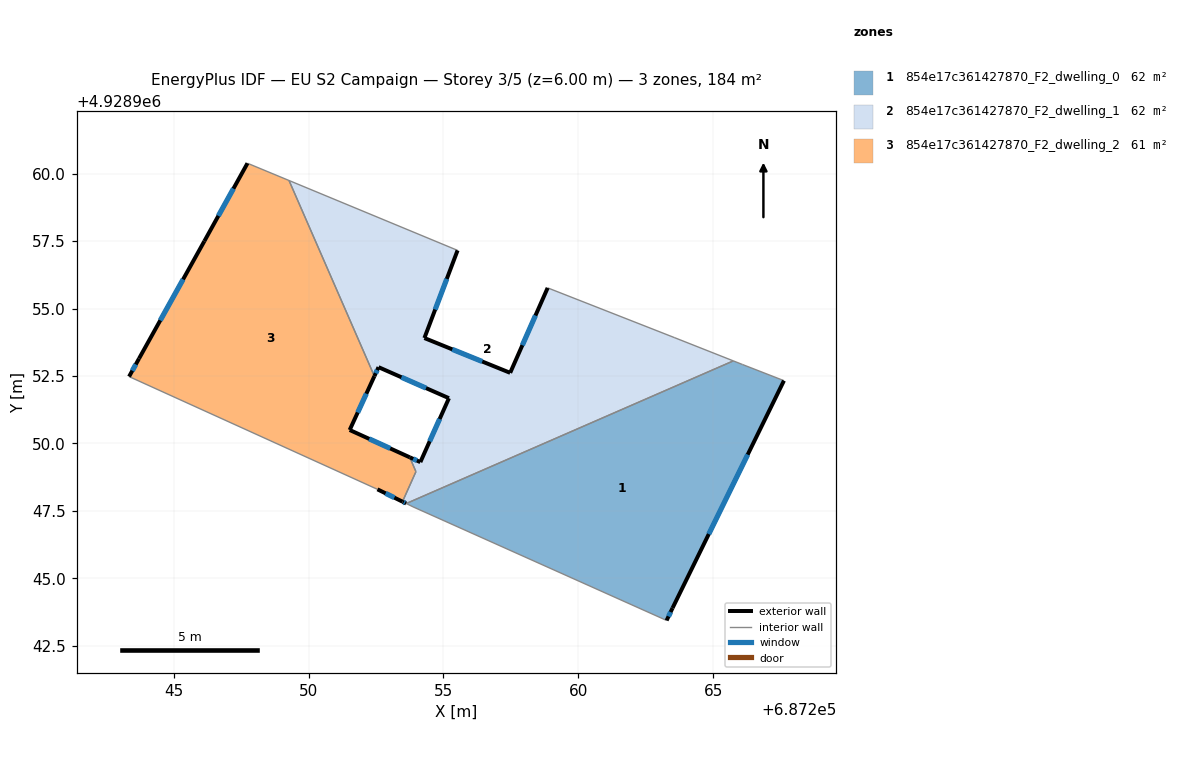
=== STOREY PLAN SPEC (per zone: floor XY polygon, exterior-wall plan segments, windows/doors) ===
zone 1: 854e17c361427870_F2_dwelling_0  (61.8 m²)
  floor: (687263.49, 4928943.89) (687267.62, 4928952.33) (687266.08, 4928952.92) (687265.75, 4928953.06) (687253.62, 4928947.77) (687253.87, 4928947.65) (687263.27, 4928943.43)
  exterior wall: (687267.62, 4928952.33) – (687263.49, 4928943.89)  [9.4 m]
    window: (687266.28, 4928949.58) – (687264.84, 4928946.64)  [3.4 m²]
  exterior wall: (687263.49, 4928943.89) – (687263.27, 4928943.43)  [0.5 m]
    window: (687263.42, 4928943.75) – (687263.34, 4928943.58)  [0.2 m²]
  interior walls: 5
zone 2: 854e17c361427870_F2_dwelling_1  (61.9 m²)
  floor: (687265.75, 4928953.06) (687263.55, 4928953.92) (687258.86, 4928955.76) (687257.47, 4928952.62) (687254.29, 4928953.91) (687255.52, 4928957.16) (687249.27, 4928959.75) (687252.44, 4928952.49) (687252.59, 4928952.83) (687255.20, 4928951.67) (687254.14, 4928949.30) (687253.75, 4928949.48) (687253.98, 4928948.95) (687253.48, 4928947.84) (687253.62, 4928947.77)
  exterior wall: (687253.75, 4928949.48) – (687254.14, 4928949.30)  [0.4 m]
    window: (687253.88, 4928949.43) – (687254.02, 4928949.36)  [0.2 m²]
  exterior wall: (687254.14, 4928949.30) – (687255.20, 4928951.67)  [2.6 m]
    window: (687254.49, 4928950.08) – (687254.86, 4928950.90)  [1.0 m²]
  exterior wall: (687255.20, 4928951.67) – (687252.59, 4928952.83)  [2.9 m]
    window: (687254.35, 4928952.05) – (687253.44, 4928952.45)  [1.0 m²]
  exterior wall: (687252.59, 4928952.83) – (687252.44, 4928952.49)  [0.4 m]
    window: (687252.54, 4928952.72) – (687252.49, 4928952.60)  [0.1 m²]
  exterior wall: (687255.52, 4928957.16) – (687254.29, 4928953.91)  [3.5 m]
    window: (687255.12, 4928956.10) – (687254.69, 4928954.96)  [1.3 m²]
  exterior wall: (687254.29, 4928953.91) – (687257.47, 4928952.62)  [3.4 m]
    window: (687255.33, 4928953.49) – (687256.44, 4928953.03)  [1.3 m²]
  exterior wall: (687257.47, 4928952.62) – (687258.86, 4928955.76)  [3.4 m]
    window: (687257.93, 4928953.64) – (687258.41, 4928954.74)  [1.3 m²]
  exterior wall: (687253.62, 4928947.77) – (687253.49, 4928947.84)  [0.1 m]
    window: (687253.57, 4928947.79) – (687253.53, 4928947.82)  [0.1 m²]
  interior walls: 7
zone 3: 854e17c361427870_F2_dwelling_2  (60.6 m²)
  floor: (687253.48, 4928947.84) (687253.98, 4928948.95) (687253.75, 4928949.48) (687251.52, 4928950.50) (687252.44, 4928952.49) (687249.27, 4928959.75) (687247.73, 4928960.38) (687246.13, 4928957.50) (687243.71, 4928953.15) (687243.34, 4928952.48) (687252.55, 4928948.30)
  exterior wall: (687243.71, 4928953.15) – (687246.13, 4928957.50)  [5.0 m]
    window: (687244.50, 4928954.56) – (687245.35, 4928956.08)  [1.8 m²]
  exterior wall: (687246.13, 4928957.50) – (687247.73, 4928960.38)  [3.3 m]
    window: (687246.65, 4928958.43) – (687247.21, 4928959.45)  [1.2 m²]
  exterior wall: (687252.44, 4928952.49) – (687251.52, 4928950.50)  [2.2 m]
    window: (687252.14, 4928951.84) – (687251.82, 4928951.14)  [0.8 m²]
  exterior wall: (687251.52, 4928950.50) – (687253.75, 4928949.48)  [2.4 m]
    window: (687252.25, 4928950.17) – (687253.03, 4928949.81)  [0.9 m²]
  exterior wall: (687253.48, 4928947.84) – (687252.55, 4928948.30)  [1.0 m]
    window: (687253.18, 4928947.99) – (687252.85, 4928948.15)  [0.4 m²]
  exterior wall: (687243.34, 4928952.48) – (687243.71, 4928953.15)  [0.8 m]
    window: (687243.46, 4928952.69) – (687243.59, 4928952.93)  [0.3 m²]
  interior walls: 5

=== DERIVED (storey summary) ===
Building: EU S2 Campaign
Storey: 3 of 5  (floor level z = 6.00 m)
Storey gross floor area: 184.2 m²
Zones on this storey: 3
  - 854e17c361427870_F2_dwelling_0: floor 61.8 m²; exterior wall 9.9 m (29.7 m²); 2 window(s) 3.6 m²; WWR 12.2%
  - 854e17c361427870_F2_dwelling_1: floor 61.9 m²; exterior wall 16.7 m (50.2 m²); 8 window(s) 6.1 m²; WWR 12.2%
  - 854e17c361427870_F2_dwelling_2: floor 60.6 m²; exterior wall 14.7 m (44.2 m²); 6 window(s) 5.4 m²; WWR 12.2%
Zone adjacency (shared interzone walls):
  - 854e17c361427870_F2_dwelling_0 ↔ 854e17c361427870_F2_dwelling_1
  - 854e17c361427870_F2_dwelling_1 ↔ 854e17c361427870_F2_dwelling_2